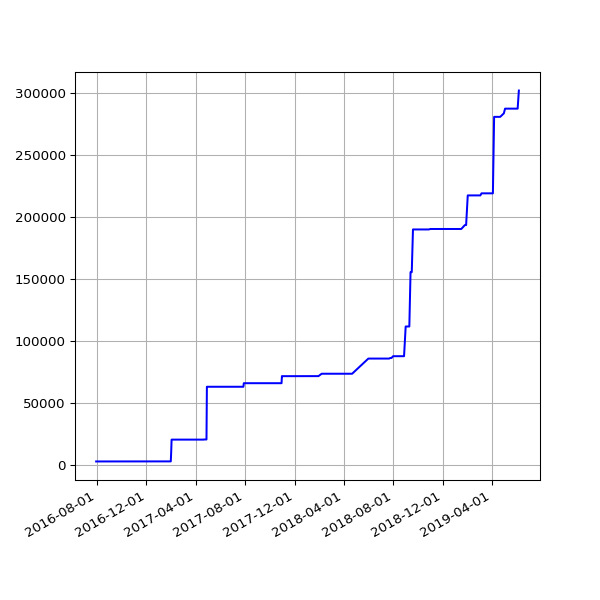

The file beside this chart, header and first rows:
date, value
2016-07-30 02:50:23 +0100, 2904
2016-07-31 02:34:55 +0100, 2904
2016-08-01 02:35:21 +0100, 2904
2016-08-02 02:34:52 +0100, 2904
2016-08-03 03:36:56 +0100, 2904
2016-08-04 02:42:07 +0100, 2904
2016-08-05 03:02:41 +0100, 2904
2016-08-06 03:06:52 +0100, 2904
2016-08-07 02:30:30 +0100, 2904
2016-08-08 02:31:25 +0100, 2904
2016-08-09 07:30:36 +0100, 2904
2016-08-10 03:46:59 +0100, 2904
2016-08-11 02:32:53 +0100, 2904
2016-08-12 02:35:56 +0100, 2904
2016-08-13 02:36:32 +0100, 2904
2016-08-14 02:38:43 +0100, 2904
2016-08-23 03:11:55 +0100, 2904
2016-08-24 03:04:44 +0100, 2904
2016-08-30 02:51:50 +0100, 2904
2016-08-31 02:52:11 +0100, 2904
2016-09-01 02:48:08 +0100, 2904
2016-09-02 03:02:46 +0100, 2904
2016-09-03 02:49:23 +0100, 2904
2016-09-04 02:42:12 +0100, 2904
2016-09-05 02:39:58 +0100, 2904
2016-09-06 02:37:07 +0100, 2904
2016-09-07 02:48:02 +0100, 2904
2016-09-08 02:53:28 +0100, 2904
2016-09-09 02:48:59 +0100, 2904
2016-09-10 02:44:12 +0100, 2904
2016-09-11 02:51:45 +0100, 2904
2016-09-12 02:42:29 +0100, 2904
2016-09-13 02:49:39 +0100, 2904
2016-09-14 02:52:52 +0100, 2904
2016-09-15 03:02:53 +0100, 2904
2016-09-16 03:28:46 +0100, 2904
2016-09-17 02:58:02 +0100, 2904
2016-09-18 03:02:23 +0100, 2904
2016-09-19 02:59:53 +0100, 2904
2016-09-20 02:59:21 +0100, 2904
2016-09-21 03:01:27 +0100, 2904
2016-09-22 02:32:56 +0100, 2904
2016-09-23 03:02:15 +0100, 2904
2016-09-24 03:16:04 +0100, 2904
2016-09-25 03:00:56 +0100, 2904
2016-09-26 02:58:25 +0100, 2904
2016-09-27 03:11:05 +0100, 2904
2016-09-28 02:59:41 +0100, 2904
2016-09-29 02:56:55 +0100, 2904
2016-09-30 02:58:41 +0100, 2904
2016-10-01 03:04:58 +0100, 2904
2016-10-03 02:44:00 +0100, 2904
2016-10-04 02:28:44 +0100, 2904
2016-10-05 03:07:52 +0100, 2904
2016-10-06 03:08:40 +0100, 2904
2016-10-07 03:04:31 +0100, 2904
2016-10-08 02:58:15 +0100, 2904
2016-10-09 02:56:44 +0100, 2904
2016-10-10 03:06:56 +0100, 2904
2016-10-11 02:31:27 +0100, 2904
... 526 more rows
